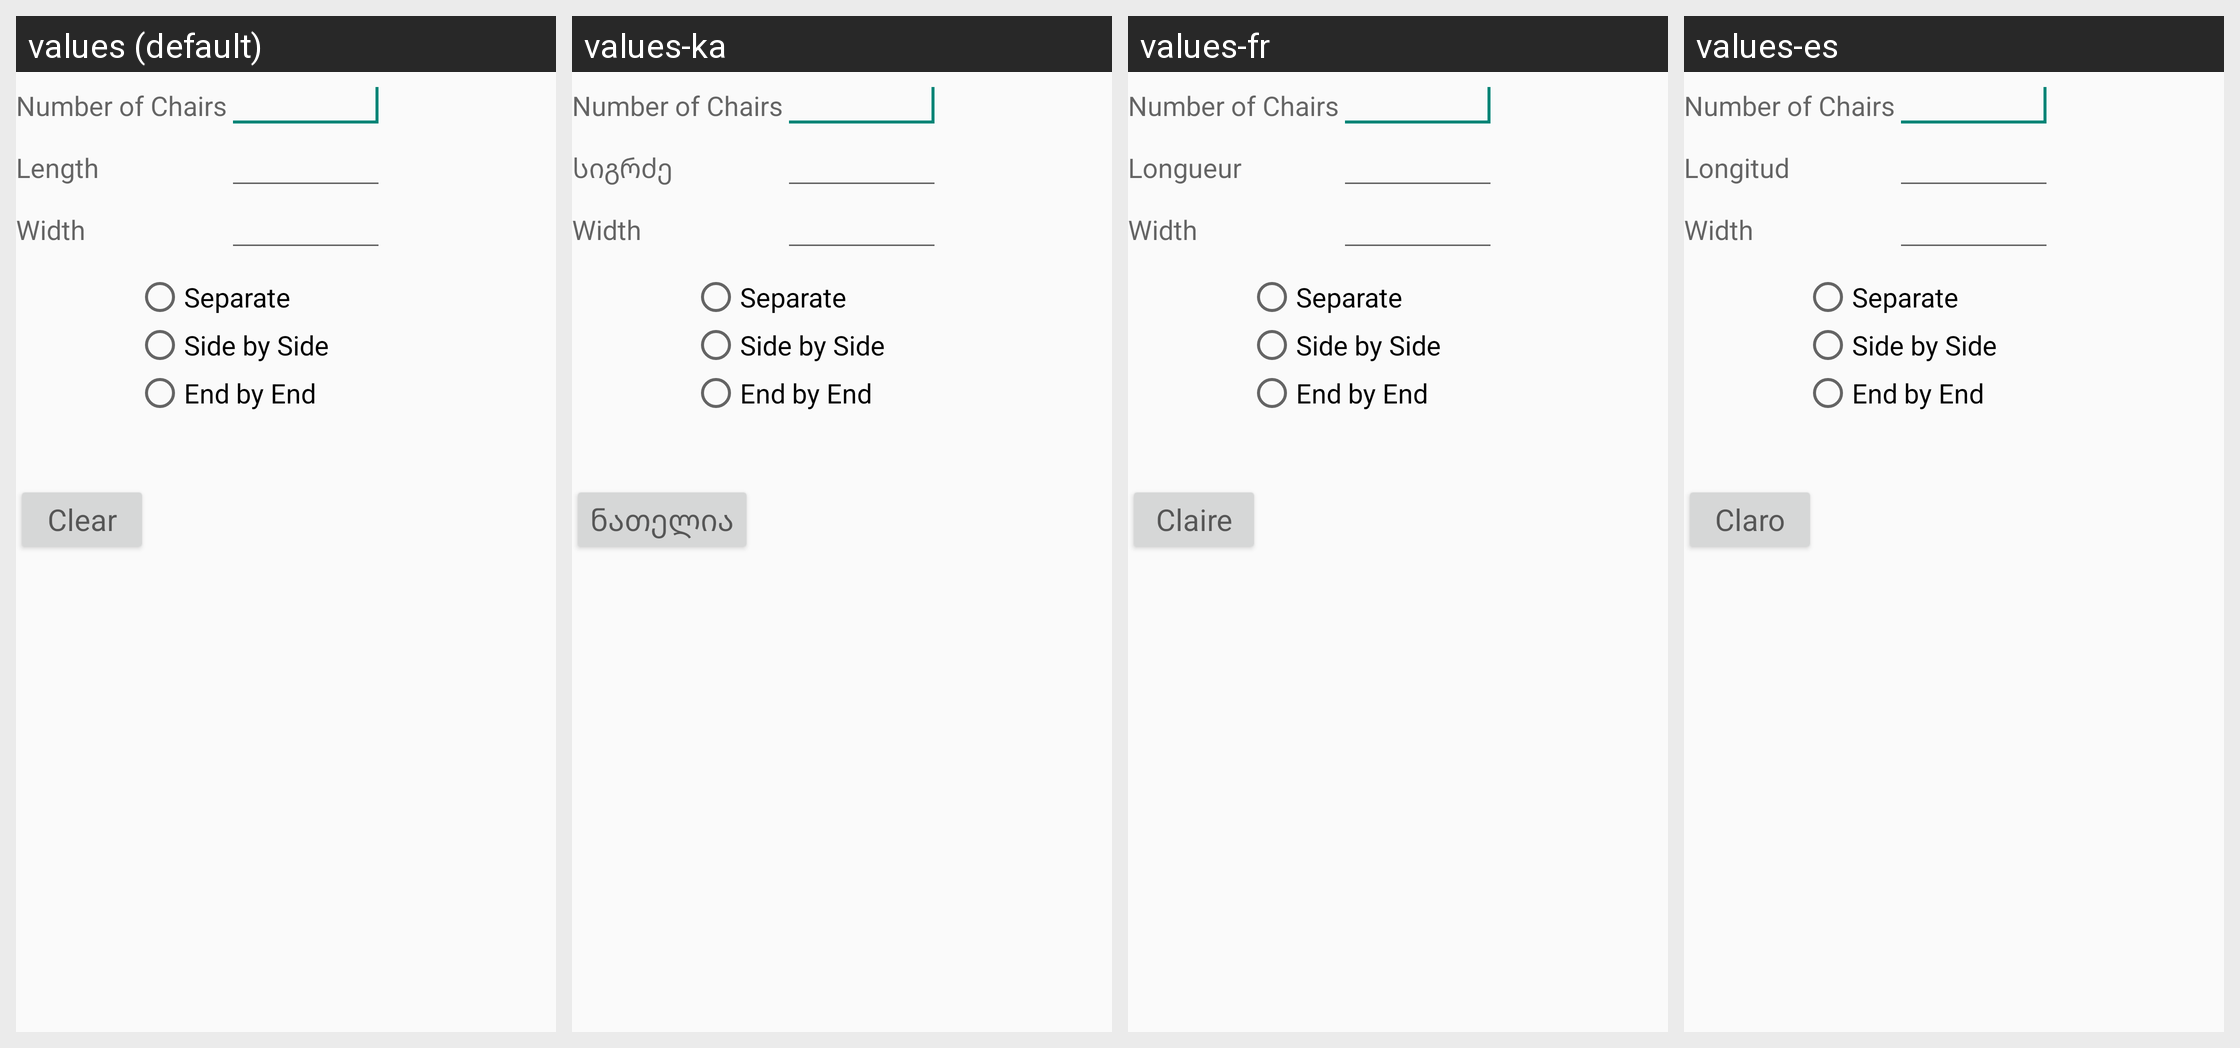

The same Android screen rendered under several of its app's locales, left to right. List the strings drawn on it with the default value and each locale's translation.
Android screen res/layout/table_count.xml rendered under 4 locales, left to right: values (default), values-ka, values-fr, values-es. Device: Nexus 5 (rendered at 1080×1920; each locale shown at half size, 540×960, under a caption strip naming it); theme CalcTheme.
Other locales in the repository, not shown: values-en-rCA, values-ja, values-ja-rJP, values-pt.
Strings drawn on this screen, with the default value and each locale's value (text and hints the layout hard-codes, and strings that could not be matched under every locale, appear in the picture but are not listed):

chairs
  values: Number of Chairs
  values-ka: Number of Chairs  [not translated; the default value is used]
  values-fr: Number of Chairs  [not translated; the default value is used]
  values-es: Number of Chairs  [not translated; the default value is used]

Length
  values: Length
  values-ka: სიგრძე
  values-fr: Longueur
  values-es: Longitud

Width
  values: Width
  values-ka: Width  [not translated; the default value is used]
  values-fr: Width  [not translated; the default value is used]
  values-es: Width  [not translated; the default value is used]

Separate
  values: Separate
  values-ka: Separate  [not translated; the default value is used]
  values-fr: Separate  [not translated; the default value is used]
  values-es: Separate  [not translated; the default value is used]

S2S
  values: Side by Side
  values-ka: Side by Side  [not translated; the default value is used]
  values-fr: Side by Side  [not translated; the default value is used]
  values-es: Side by Side  [not translated; the default value is used]

E2E
  values: End by End
  values-ka: End by End  [not translated; the default value is used]
  values-fr: End by End  [not translated; the default value is used]
  values-es: End by End  [not translated; the default value is used]

clear
  values: Clear
  values-ka: ნათელია
  values-fr: Claire
  values-es: Claro
